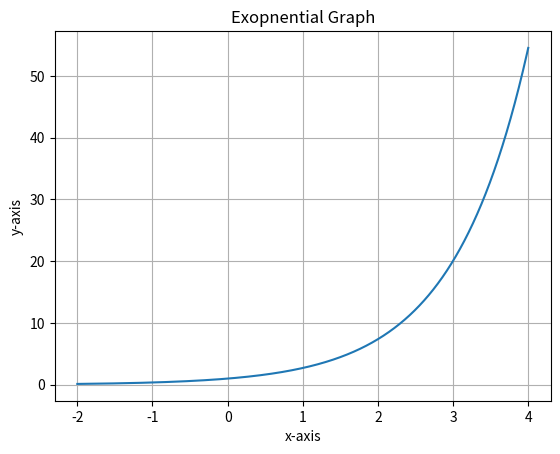

Source code (Python):
import matplotlib.pyplot as plt
import numpy as np

value= np.arange(-2,4,0.001)
# we can write any value it only amplifies
amplitude = np.exp(value)
plt.plot(value,amplitude)
# naming The axis
plt.xlabel('x-axis')
plt.ylabel('y-axis')
# title of the graph
plt.title('Exopnential Graph')
plt.grid()
plt.show()
